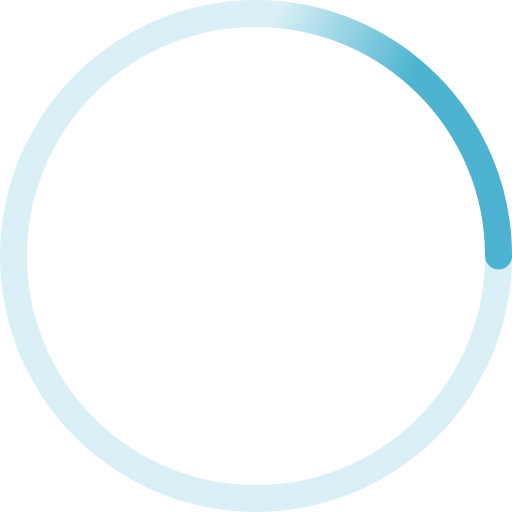
t = 0.00 s
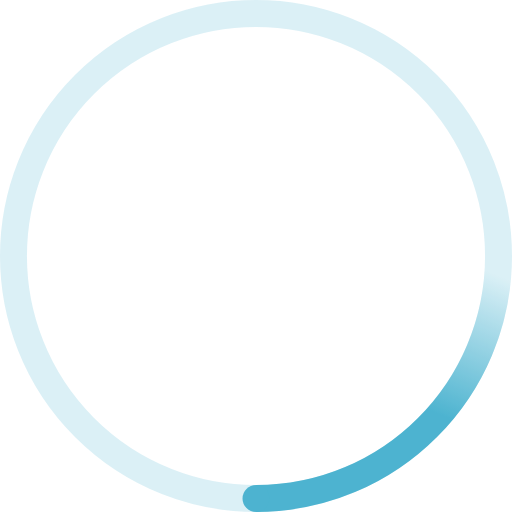
t = 0.30 s
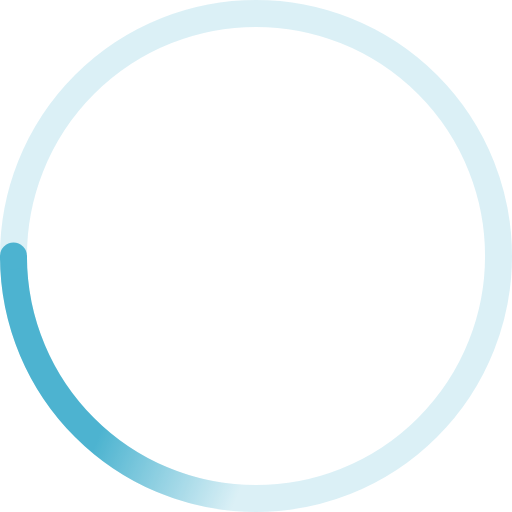
t = 0.60 s
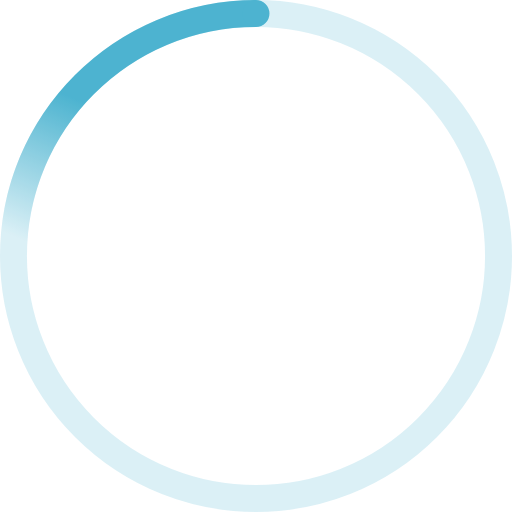
t = 0.90 s

The animated SVG that drew these frames (rendered in a browser with its animation timeline set to each time). Animation: 2 SMIL elements (animateTransform=2); one cycle of 1.20 s, repeats indefinitely.

<svg width="38" height="38" viewBox="0 0 38 38" xmlns="http://www.w3.org/2000/svg">
    <defs>
        <linearGradient x1="8.042%" y1="0%" x2="65.682%" y2="23.865%" id="a">
            <stop stop-color="#4DB3CF" stop-opacity="0" offset="0%"/>
            <stop stop-color="#4DB3CF" stop-opacity=".631" offset="63.146%"/>
            <stop stop-color="#4DB3CF" offset="100%"/>
        </linearGradient>
    </defs>
    <g fill="none" fill-rule="evenodd">
        <g transform="translate(1 1)">
            <path d="M36 18c0-9.94-8.06-18-18-18" id="Oval-2" stroke="url(#a)" stroke-width="2">
                <animateTransform
                    attributeName="transform"
                    type="rotate"
                    from="0 18 18"
                    to="360 18 18"
                    dur="1.2s"
                    repeatCount="indefinite" />
            </path>
            <circle fill="#4DB3CF" cx="36" cy="18" r="1">
                <animateTransform
                    attributeName="transform"
                    type="rotate"
                    from="0 18 18"
                    to="360 18 18"
                    dur="1.2s"
                    repeatCount="indefinite" />
            </circle>
            <circle stroke-opacity=".2" cx="18" cy="18" r="18" stroke="#4DB3CF" stroke-width="2" />
        </g>
    </g>
</svg>
